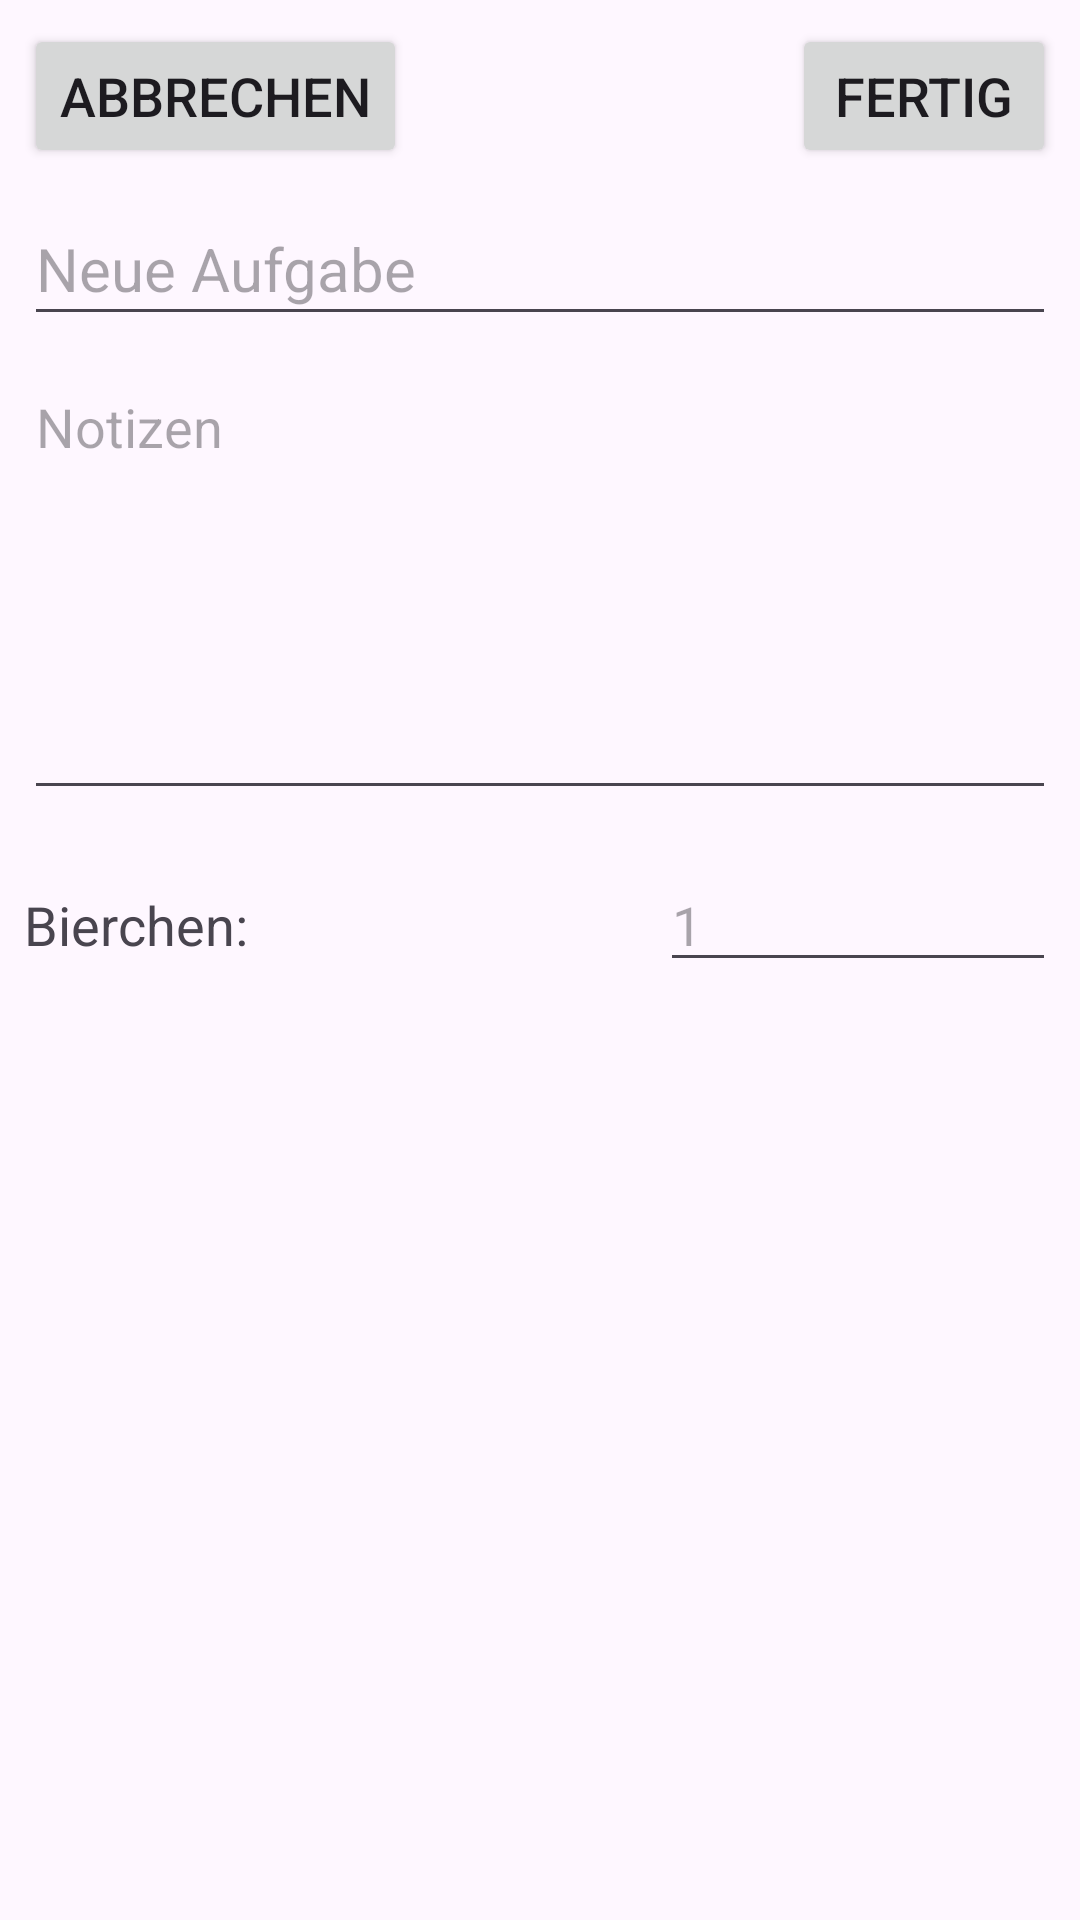

Layout XML and referenced resources for this Android screen:
<!-- AndroidManifest.xml: application theme Theme.CoLivingPilot -->
<!-- res/layout/fragment_task_config_dialog.xml -->
<?xml version="1.0" encoding="utf-8"?>
<androidx.coordinatorlayout.widget.CoordinatorLayout xmlns:android="http://schemas.android.com/apk/res/android"
    xmlns:app="http://schemas.android.com/apk/res-auto"
    xmlns:tools="http://schemas.android.com/tools"
    android:id="@+id/taskConfigView"
    android:layout_width="match_parent"
    android:layout_height="match_parent"
    android:orientation="vertical"
    tools:context=".tasks.TaskConfigFragment">

    <ScrollView
        android:id="@+id/scrollView2"
        android:layout_width="match_parent"
        android:layout_height="match_parent"
        android:clipToPadding="false"
        app:layout_anchor="@+id/scrollView2"
        app:layout_anchorGravity="center">

        <androidx.constraintlayout.widget.ConstraintLayout
            android:layout_width="match_parent"
            android:layout_height="wrap_content">

            <Button
                android:id="@+id/abortButton"
                android:layout_width="wrap_content"
                android:layout_height="wrap_content"
                android:layout_marginStart="8dp"
                android:layout_marginTop="8dp"
                android:layout_marginBottom="8dp"
                android:text="@string/cancel"
                android:textSize="18sp"
                app:layout_constraintStart_toStartOf="parent"
                app:layout_constraintTop_toTopOf="parent"
                app:layout_constraintVertical_bias="0.0" />

            <Button
                android:id="@+id/addButton"
                android:layout_width="wrap_content"
                android:layout_height="wrap_content"
                android:layout_marginTop="8dp"
                android:layout_marginEnd="8dp"
                android:text="@string/dialog_ready"
                android:textSize="18sp"
                app:layout_constraintEnd_toEndOf="parent"
                app:layout_constraintTop_toTopOf="parent"
                app:layout_constraintVertical_bias="0.0" />

            <androidx.constraintlayout.widget.ConstraintLayout
                android:layout_width="match_parent"
                android:layout_height="wrap_content"
                app:layout_constraintTop_toBottomOf="@+id/abortButton">

                <EditText
                    android:id="@+id/taskNameEditText"
                    android:layout_width="0dp"
                    android:layout_height="wrap_content"
                    android:layout_marginStart="8dp"
                    android:layout_marginTop="8dp"
                    android:layout_marginEnd="8dp"
                    android:autofillHints="Name"
                    android:ems="10"
                    android:hint="@string/new_task"
                    android:inputType="text"
                    android:minHeight="48dp"
                    android:textSize="20sp"
                    app:layout_constraintEnd_toEndOf="parent"
                    app:layout_constraintStart_toStartOf="parent"
                    app:layout_constraintTop_toTopOf="parent" />

                <EditText
                    android:id="@+id/notesTextView"
                    android:layout_width="0dp"
                    android:layout_height="150dp"
                    android:layout_marginStart="8dp"
                    android:layout_marginTop="8dp"
                    android:layout_marginEnd="8dp"
                    android:ems="10"
                    android:gravity="start|top"
                    android:hint="@string/notes"
                    android:inputType="textMultiLine"
                    android:minHeight="48dp"
                    android:singleLine="false"
                    android:textAlignment="viewStart"
                    android:textSize="18sp"
                    app:layout_constraintEnd_toEndOf="parent"
                    app:layout_constraintStart_toStartOf="parent"
                    app:layout_constraintTop_toBottomOf="@+id/taskNameEditText" />

                <LinearLayout
                    android:id="@+id/linearLayout2"
                    android:layout_width="0dp"
                    android:layout_height="wrap_content"
                    android:layout_marginStart="8dp"
                    android:layout_marginTop="16dp"
                    android:layout_marginEnd="8dp"
                    android:layout_marginBottom="16dp"
                    android:orientation="horizontal"
                    app:layout_constraintBottom_toBottomOf="parent"
                    app:layout_constraintEnd_toEndOf="parent"
                    app:layout_constraintHorizontal_bias="0.0"
                    app:layout_constraintStart_toStartOf="parent"
                    app:layout_constraintTop_toBottomOf="@+id/notesTextView">

                    <TextView
                        android:id="@+id/beerTextView"
                        android:layout_width="283dp"
                        android:layout_height="wrap_content"
                        android:layout_weight="1"
                        android:text="@string/number_of_beerchens"
                        android:textSize="18sp" />

                    <EditText
                        android:id="@+id/editBeerCounter"
                        android:layout_width="132dp"
                        android:layout_height="wrap_content"
                        android:ems="10"
                        android:hint="1"
                        android:inputType="number"
                        android:textSize="18sp"
                        tools:ignore="TouchTargetSizeCheck" />

                </LinearLayout>

                <Button
                    android:id="@+id/deleteButton"
                    android:layout_width="wrap_content"
                    android:layout_height="wrap_content"
                    android:layout_marginTop="8dp"
                    android:text="@string/delete"
                    android:visibility="gone"
                    app:layout_constraintBottom_toBottomOf="parent"
                    app:layout_constraintEnd_toEndOf="parent"
                    app:layout_constraintStart_toStartOf="parent"
                    app:layout_constraintTop_toBottomOf="@+id/linearLayout2" />

            </androidx.constraintlayout.widget.ConstraintLayout>

        </androidx.constraintlayout.widget.ConstraintLayout>
    </ScrollView>

</androidx.coordinatorlayout.widget.CoordinatorLayout>
<!-- resources referenced by this layout -->
<resources>
  <string name="cancel">Abbrechen</string>
  
  
      //settings
  <string name="delete">Löschen</string>
  <string name="dialog_ready">Fertig</string>
  <string name="new_task">Neue Aufgabe</string>
  <string name="notes">Notizen</string>
  <string name="number_of_beerchens">Bierchen:</string>
  <style name="Theme.CoLivingPilot" parent="Base.Theme.CoLivingPilot" />
  <style name="Base.Theme.CoLivingPilot" parent="Theme.Material3.DayNight.NoActionBar">
          
          
      </style>
</resources>
